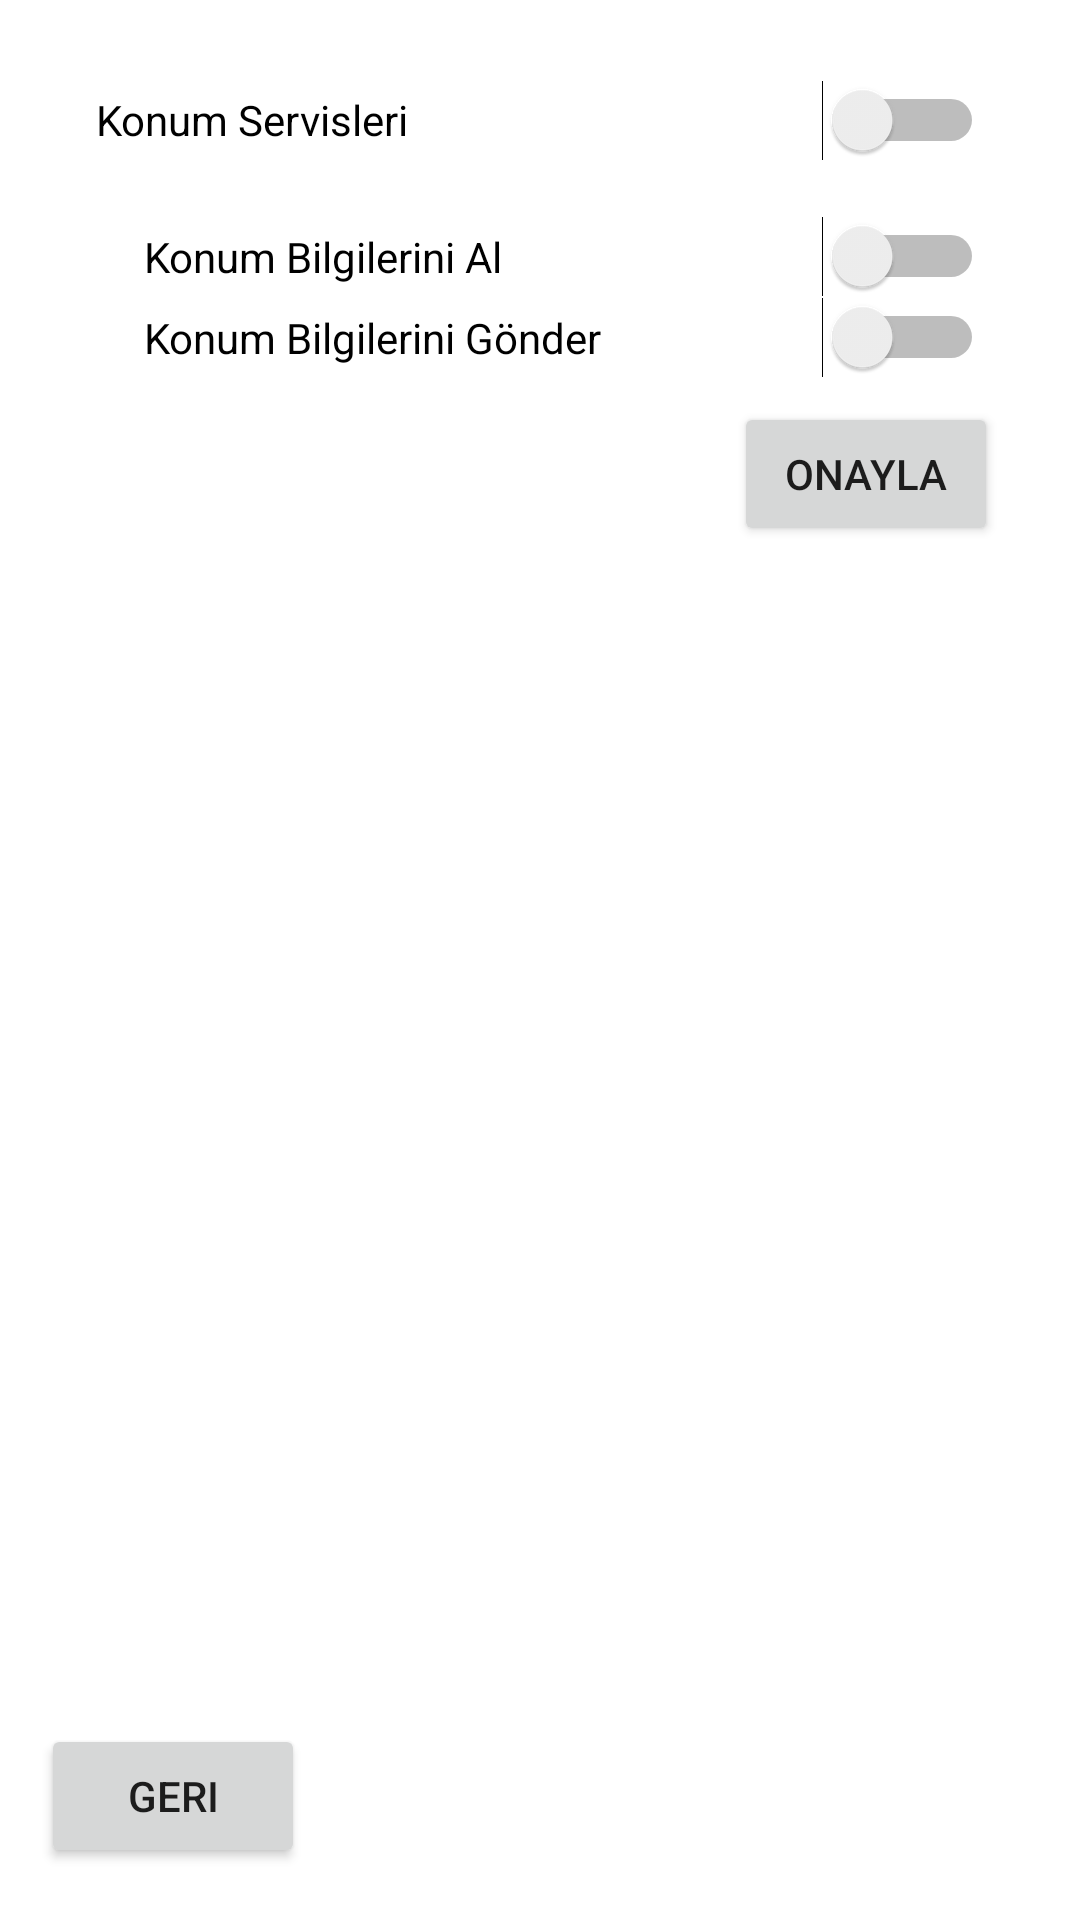

Produce the Android XML layout that renders to this screen, including the resource entries it uses.
<!-- AndroidManifest.xml: application theme Theme.KararVeDonguUnite4 -->
<!-- res/layout/uyg4_activity.xml -->
<?xml version="1.0" encoding="utf-8"?>
<androidx.constraintlayout.widget.ConstraintLayout xmlns:android="http://schemas.android.com/apk/res/android"
    xmlns:app="http://schemas.android.com/apk/res-auto"
    xmlns:tools="http://schemas.android.com/tools"
    android:layout_width="match_parent"
    android:layout_height="match_parent">

    <Button
        android:id="@+id/btnBack"
        android:layout_width="wrap_content"
        android:layout_height="wrap_content"
        android:onClick="btnBack"
        android:text="@string/geri"
        app:layout_constraintBottom_toBottomOf="parent"
        app:layout_constraintEnd_toEndOf="parent"
        app:layout_constraintHorizontal_bias="0.05"
        app:layout_constraintStart_toStartOf="parent"
        app:layout_constraintTop_toTopOf="parent"
        app:layout_constraintVertical_bias="0.971" />

    <Switch
        android:id="@+id/switchLocationService"
        android:layout_width="match_parent"
        android:layout_height="wrap_content"
        android:layout_marginStart="32dp"
        android:layout_marginEnd="32dp"
        android:minHeight="48dp"
        android:text="@string/konum_servisleri"
        app:layout_constraintBottom_toBottomOf="parent"
        app:layout_constraintEnd_toEndOf="parent"
        app:layout_constraintHorizontal_bias="0.0"
        app:layout_constraintStart_toStartOf="parent"
        app:layout_constraintTop_toTopOf="parent"
        app:layout_constraintVertical_bias="0.027" />

    <Switch
        android:id="@+id/switchGetLocation"
        android:layout_width="match_parent"
        android:layout_height="wrap_content"
        android:layout_marginStart="48dp"
        android:layout_marginTop="8dp"
        android:layout_marginEnd="32dp"
        android:text="@string/konum_bilgilerini_al"
        app:layout_constraintBottom_toBottomOf="parent"
        app:layout_constraintEnd_toEndOf="parent"
        app:layout_constraintHorizontal_bias="0.0"
        app:layout_constraintStart_toStartOf="parent"
        app:layout_constraintTop_toBottomOf="@+id/switchLocationService"
        app:layout_constraintVertical_bias="0.0"
        tools:ignore="TouchTargetSizeCheck" />

    <Switch
        android:id="@+id/switchSendLocation"
        android:layout_width="match_parent"
        android:layout_height="wrap_content"
        android:layout_marginStart="48dp"
        android:layout_marginEnd="32dp"
        android:text="@string/konum_bilgilerini_gonder"
        app:layout_constraintBottom_toBottomOf="parent"
        app:layout_constraintEnd_toEndOf="parent"
        app:layout_constraintHorizontal_bias="0.0"
        app:layout_constraintStart_toStartOf="parent"
        app:layout_constraintTop_toBottomOf="@+id/switchGetLocation"
        app:layout_constraintVertical_bias="0.0"
        tools:ignore="TouchTargetSizeCheck" />

    <Button
        android:id="@+id/btnSuccess"
        android:layout_width="wrap_content"
        android:layout_height="wrap_content"
        android:layout_marginTop="8dp"
        android:onClick="btnSuccess"
        android:text="@string/onayla"
        app:layout_constraintBottom_toBottomOf="parent"
        app:layout_constraintEnd_toEndOf="parent"
        app:layout_constraintHorizontal_bias="0.899"
        app:layout_constraintStart_toStartOf="parent"
        app:layout_constraintTop_toBottomOf="@+id/switchSendLocation"
        app:layout_constraintVertical_bias="0.0" />

</androidx.constraintlayout.widget.ConstraintLayout>
<!-- resources referenced by this layout -->
<resources>
  <string name="geri">Geri</string>
  <string name="konum_bilgilerini_al">Konum Bilgilerini Al</string>
  <string name="konum_bilgilerini_gonder">Konum Bilgilerini Gönder</string>
  <string name="konum_servisleri">Konum Servisleri</string>
  <string name="onayla">Onayla</string>
  <style name="Theme.KararVeDonguUnite4" parent="Theme.MaterialComponents.DayNight.DarkActionBar">
          
          <item name="colorPrimary">@color/purple_500</item>
          <item name="colorPrimaryVariant">@color/purple_700</item>
          <item name="colorOnPrimary">@color/white</item>
          
          <item name="colorSecondary">@color/teal_200</item>
          <item name="colorSecondaryVariant">@color/teal_700</item>
          <item name="colorOnSecondary">@color/black</item>
          
          <item name="android:statusBarColor" tools:targetApi="l">?attr/colorPrimaryVariant</item>
          
      </style>
  <color name="purple_500">#FF6200EE</color>
  <color name="purple_700">#FF3700B3</color>
  <color name="white">#FFFFFFFF</color>
  <color name="teal_200">#FF03DAC5</color>
  <color name="teal_700">#FF018786</color>
  <color name="black">#FF000000</color>
</resources>
